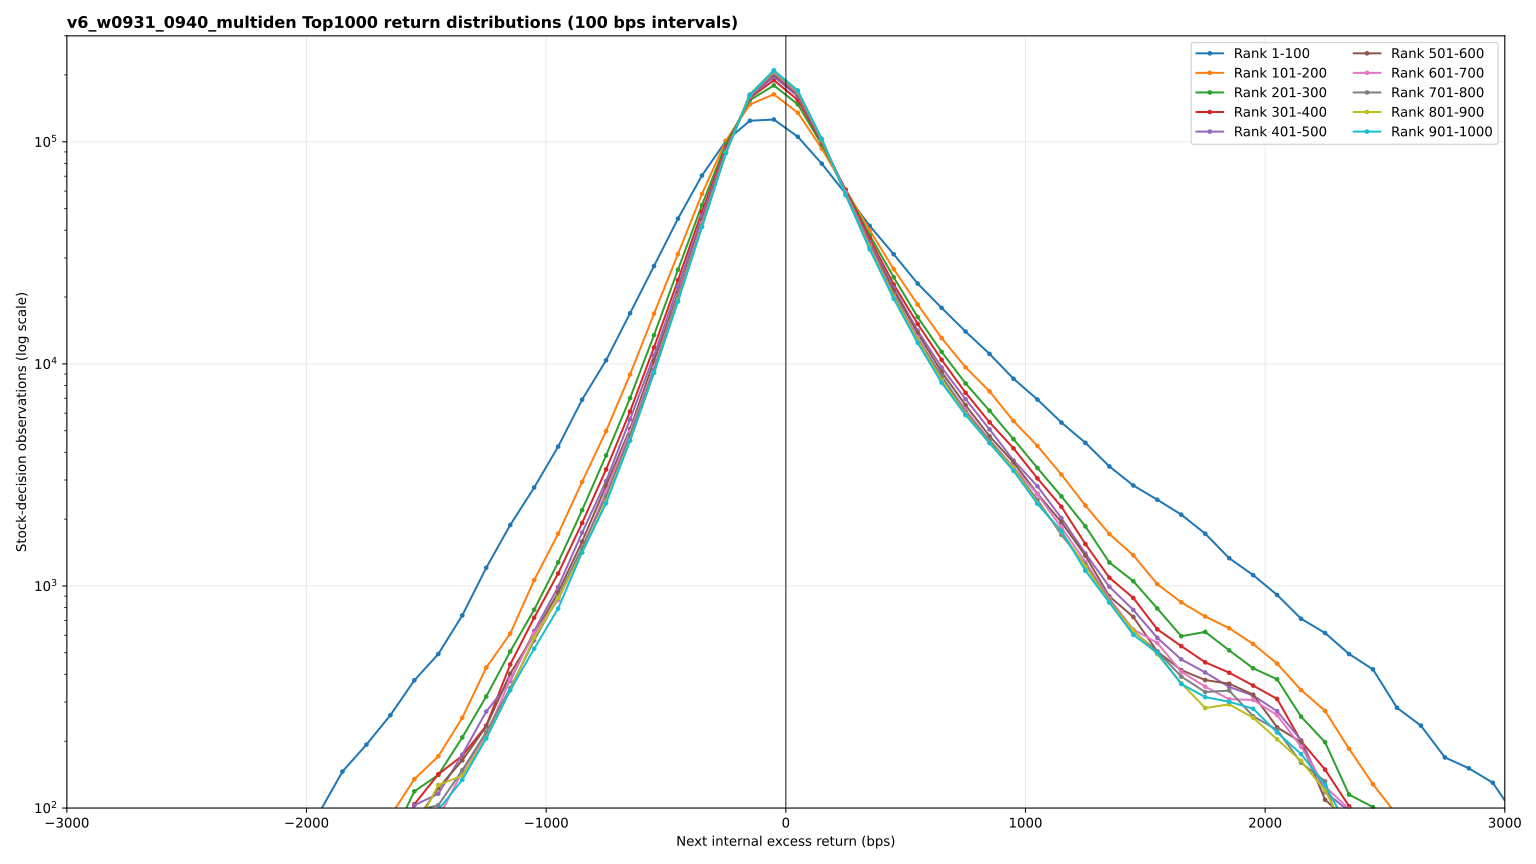

Source data for this figure (header and first rows):
score_bucket, lower_bps, observations, rank_start, rank_end, upper_bps, midpoint_bps, interval, share_within_score_bucket
1, -5400, 1, 1, 100, -5300, -5350, [-5400, -5300), 1.0319917440660475e-06
1, -5300, 0, 1, 100, -5200, -5250, [-5300, -5200), 0.0
1, -5200, 0, 1, 100, -5100, -5150, [-5200, -5100), 0.0
1, -5100, 0, 1, 100, -5000, -5050, [-5100, -5000), 0.0
1, -5000, 0, 1, 100, -4900, -4950, [-5000, -4900), 0.0
1, -4900, 0, 1, 100, -4800, -4850, [-4900, -4800), 0.0
1, -4800, 1, 1, 100, -4700, -4750, [-4800, -4700), 1.0319917440660475e-06
1, -4700, 2, 1, 100, -4600, -4650, [-4700, -4600), 2.063983488132095e-06
1, -4600, 1, 1, 100, -4500, -4550, [-4600, -4500), 1.0319917440660475e-06
1, -4500, 2, 1, 100, -4400, -4450, [-4500, -4400), 2.063983488132095e-06
1, -4400, 1, 1, 100, -4300, -4350, [-4400, -4300), 1.0319917440660475e-06
1, -4300, 2, 1, 100, -4200, -4250, [-4300, -4200), 2.063983488132095e-06
1, -4200, 5, 1, 100, -4100, -4150, [-4200, -4100), 5.159958720330238e-06
1, -4100, 5, 1, 100, -4000, -4050, [-4100, -4000), 5.159958720330238e-06
1, -4000, 4, 1, 100, -3900, -3950, [-4000, -3900), 4.12796697626419e-06
1, -3900, 4, 1, 100, -3800, -3850, [-3900, -3800), 4.12796697626419e-06
1, -3800, 6, 1, 100, -3700, -3750, [-3800, -3700), 6.191950464396284e-06
1, -3700, 6, 1, 100, -3600, -3650, [-3700, -3600), 6.191950464396284e-06
1, -3600, 9, 1, 100, -3500, -3550, [-3600, -3500), 9.287925696594427e-06
1, -3500, 8, 1, 100, -3400, -3450, [-3500, -3400), 8.25593395252838e-06
1, -3400, 10, 1, 100, -3300, -3350, [-3400, -3300), 1.0319917440660475e-05
1, -3300, 7, 1, 100, -3200, -3250, [-3300, -3200), 7.223942208462332e-06
1, -3200, 15, 1, 100, -3100, -3150, [-3200, -3100), 1.5479876160990712e-05
1, -3100, 29, 1, 100, -3000, -3050, [-3100, -3000), 2.9927760577915376e-05
1, -3000, 44, 1, 100, -2900, -2950, [-3000, -2900), 4.540763673890609e-05
1, -2900, 13, 1, 100, -2800, -2850, [-2900, -2800), 1.3415892672858617e-05
1, -2800, 12, 1, 100, -2700, -2750, [-2800, -2700), 1.2383900928792569e-05
1, -2700, 18, 1, 100, -2600, -2650, [-2700, -2600), 1.8575851393188854e-05
1, -2600, 19, 1, 100, -2500, -2550, [-2600, -2500), 1.9607843137254903e-05
1, -2500, 27, 1, 100, -2400, -2450, [-2500, -2400), 2.7863777089783283e-05
1, -2400, 29, 1, 100, -2300, -2350, [-2400, -2300), 2.9927760577915376e-05
1, -2300, 33, 1, 100, -2200, -2250, [-2300, -2200), 3.4055727554179566e-05
1, -2200, 62, 1, 100, -2100, -2150, [-2200, -2100), 6.398348813209494e-05
1, -2100, 83, 1, 100, -2000, -2050, [-2100, -2000), 8.565531475748194e-05
1, -2000, 94, 1, 100, -1900, -1950, [-2000, -1900), 9.700722394220846e-05
1, -1900, 146, 1, 100, -1800, -1850, [-1900, -1800), 0.0001507
1, -1800, 193, 1, 100, -1700, -1750, [-1800, -1700), 0.0001992
1, -1700, 262, 1, 100, -1600, -1650, [-1700, -1600), 0.0002704
1, -1600, 376, 1, 100, -1500, -1550, [-1600, -1500), 0.000388
1, -1500, 494, 1, 100, -1400, -1450, [-1500, -1400), 0.0005098
1, -1400, 737, 1, 100, -1300, -1350, [-1400, -1300), 0.0007606
1, -1300, 1208, 1, 100, -1200, -1250, [-1300, -1200), 0.001247
1, -1200, 1881, 1, 100, -1100, -1150, [-1200, -1100), 0.001941
1, -1100, 2775, 1, 100, -1000, -1050, [-1100, -1000), 0.002864
1, -1000, 4241, 1, 100, -900, -950.0, [-1000, -900), 0.004377
1, -900, 6898, 1, 100, -800, -850.0, [-900, -800), 0.007119
1, -800, 10380, 1, 100, -700, -750.0, [-800, -700), 0.01071
1, -700, 16902, 1, 100, -600, -650.0, [-700, -600), 0.01744
1, -600, 27582, 1, 100, -500, -550.0, [-600, -500), 0.02846
1, -500, 45082, 1, 100, -400, -450.0, [-500, -400), 0.04652
1, -400, 70512, 1, 100, -300, -350.0, [-400, -300), 0.07277
1, -300, 100871, 1, 100, -200, -250.0, [-300, -200), 0.1041
1, -200, 124437, 1, 100, -100, -150.0, [-200, -100), 0.1284
1, -100, 125978, 1, 100, 0, -50.0, [-100, 0), 0.13
1, 0, 105391, 1, 100, 100, 50.0, [0, 100), 0.1088
1, 100, 79713, 1, 100, 200, 150.0, [100, 200), 0.08226
1, 200, 58281, 1, 100, 300, 250.0, [200, 300), 0.06015
1, 300, 41832, 1, 100, 400, 350.0, [300, 400), 0.04317
1, 400, 31173, 1, 100, 500, 450.0, [400, 500), 0.03217
1, 500, 22999, 1, 100, 600, 550.0, [500, 600), 0.02373
... 1,060 more rows
